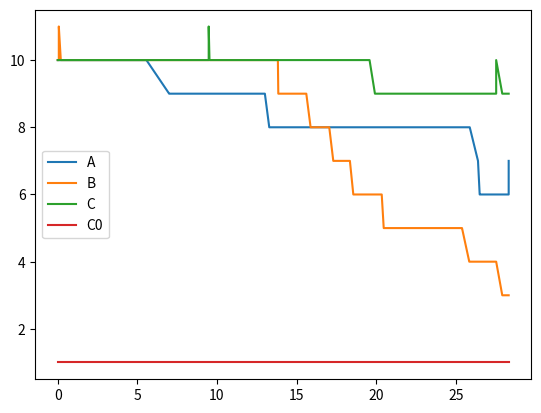

Source code (Python):
import numpy as np
import matplotlib.pyplot as plt

alphabet = ["A", "B", "C", "vC"]
n_a = len(alphabet)

p2decay = {"A": 0.01, "B": 0.01, "C": 0.01, "C0": 0.1}
p2attach = {"A": 0.1, "B": 0.1, "C": 0.1}

class Head:
    def __init__(self, N):
        self.N = N
        self.tape = [alphabet[np.random.randint(n_a-1)] for _ in range(self.N)]
        self.head = 0
        self.mode = "reading"

    def push(self, protein):
        if protein is None:
            return None

        if self.mode == "mute":
            if protein == "vC":
                self.mode = "reading"
            return None
        elif self.mode == "reading":
            if protein == "A":
                self.head = (self.head + 1) % self.N
                return self.tape[self.head]
            elif protein == "B":
                self.head = (self.head - 1) % self.N
                return self.tape[self.head]
            elif protein == "C":
                self.mode = "mute"
                return None
            else:
                return None
        else:
            return None

class Environment:
    def __init__(self):
        self.t = 0
        self.p2num = {"A": 10, "B": 10, "C": 10, "C0": 1}
        self.p2num_history = {p: [num] for p, num in self.p2num.items()}
        self.t_history = [self.t]

    def next(self):
        """
        Draw the next event from the environment
        """
        p2decay_total = {p: p2decay[p] * self.p2num[p] for p in self.p2num}
        time_to_next = [(np.random.exponential(1 / intensity), (p, "decay")) 
                            for p, intensity in p2decay_total.items() if intensity]
        p2attach_total = {p: p2attach[p] * self.p2num[p] for p in p2attach}
        time_to_next.extend([(np.random.exponential(1 / intensity), (p, "attach")) 
                             for p, intensity in p2attach_total.items()])

        t, (p, action) = min(time_to_next, key=lambda x: x[0])
        print("Action:", "{0:.3f}".format(t), p, action)
        self.t += t
        self.t_history.append(self.t)
        for prot in self.p2num:
            self.p2num_history[prot].append(self.p2num[prot])

        if action == "attach":
            return p
        elif action == "decay":
            if p == "C0":
                return "vC"
            else:
                self.p2num[p] = self.p2num[p] - 1
                self.p2num_history[p][-1] = self.p2num[p]
                return None
        else:
            return None

    def push(self, protein):
        """
        Add a single protein to the environment
        """
        if protein is None:
            return

        for p in self.p2num:
            self.p2num_history[p].append(self.p2num[p])
        self.p2num_history[protein][-1] += 1
        self.t_history.append(self.t)

    def draw(self, ax):
        print(self.p2num_history)
        ax.cla()
        for p, nums in sorted(self.p2num_history.items()):
            ax.plot(self.t_history, nums)

        ax.legend(list(sorted(self.p2num.keys())))

def main():
    head = Head(10)
    env = Environment()

    fig, ax = plt.subplots()

    for _ in range(100):
        protein = env.next()
        output = head.push(protein)
        env.push(output)
        env.draw(ax)
        plt.draw()
        plt.pause(0.1)

if __name__ == '__main__':
    main()